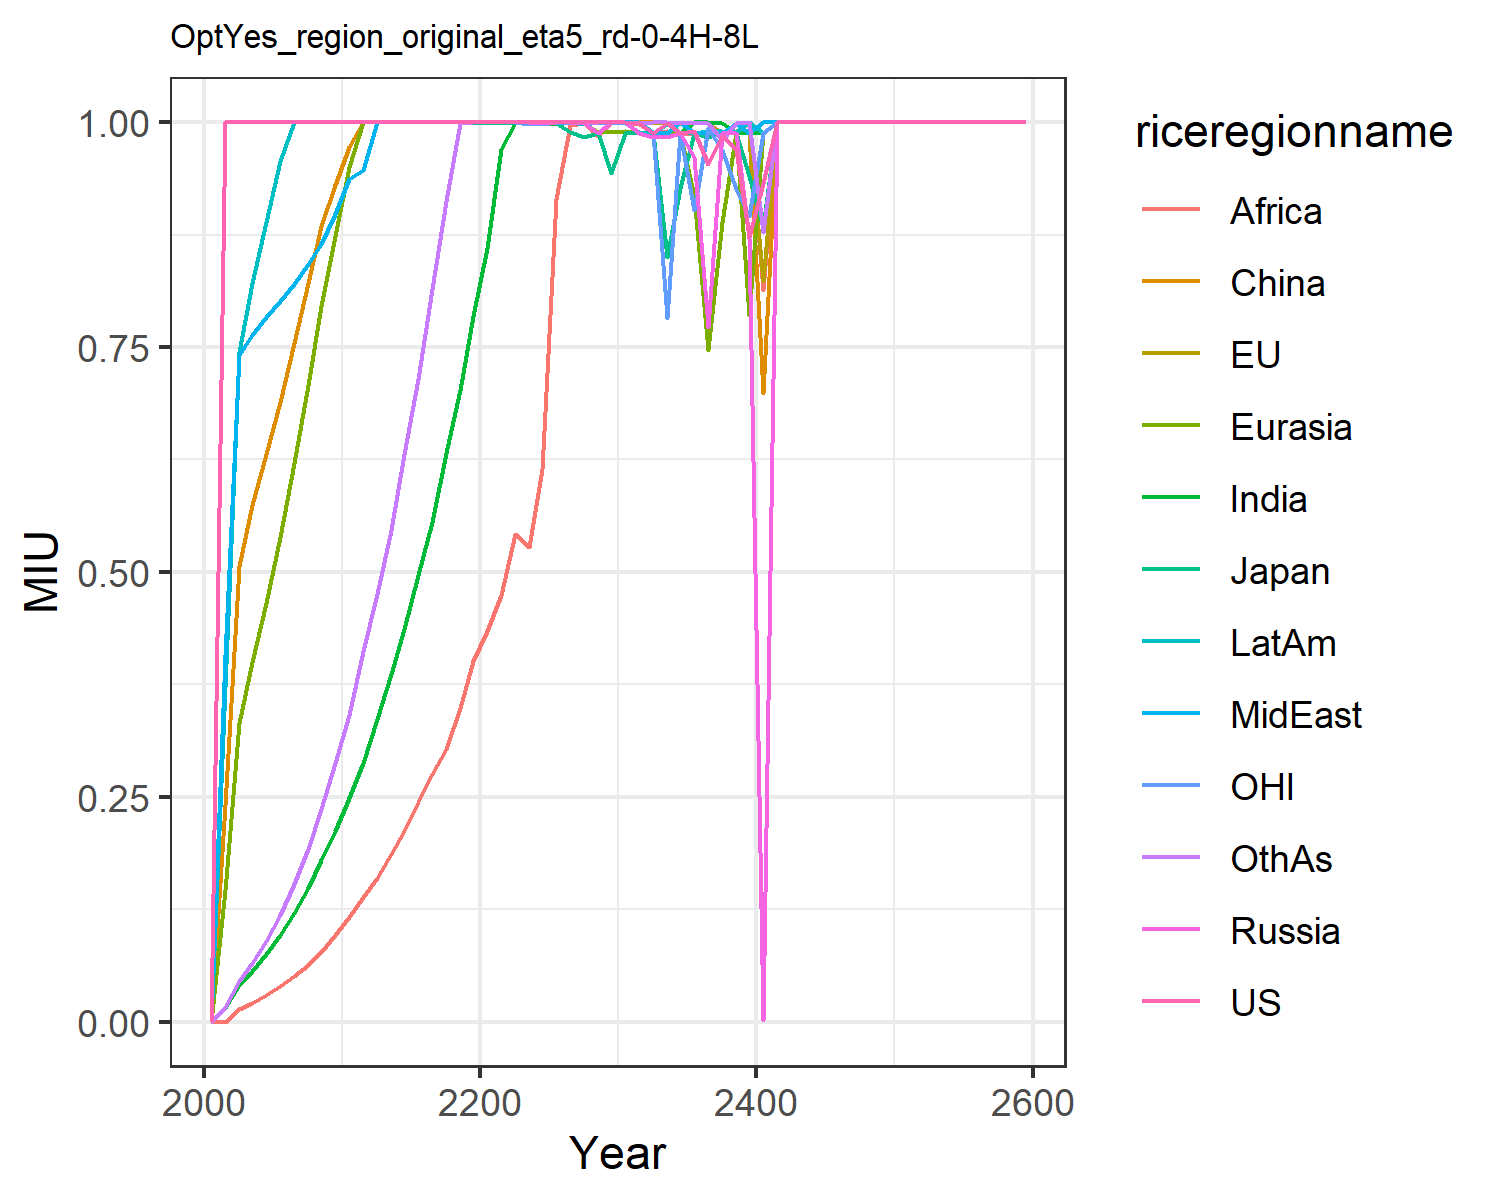

Values plotted in this chart, from the file beside it:
0.0, 0.0, 0.0, 0.0, 0.0, 0.0, 0.0, 0.0, 0.0, 0.0, 0.0, 0.0
1.0, 1.0, 1.0, 1.0, 0.1469, 0.2405, 0.01567, 0.4076, 0.0, 0.3724, 1.0, 0.01683
1.0, 1.0, 1.0, 1.0, 0.332, 0.5064, 0.04123, 0.7417, 0.01466, 0.744, 1.0, 0.04575
1.0, 1.0, 1.0, 1.0, 0.3995, 0.574, 0.05586, 0.7631, 0.02109, 0.8209, 1.0, 0.06524
1.0, 1.0, 1.0, 1.0, 0.4659, 0.6313, 0.07494, 0.7835, 0.02934, 0.8894, 1.0, 0.08944
1.0, 1.0, 1.0, 1.0, 0.5385, 0.6888, 0.0961, 0.8009, 0.03943, 0.9567, 1.0, 0.1184
1.0, 1.0, 1.0, 1.0, 0.6215, 0.7546, 0.1207, 0.8205, 0.05048, 1.0, 1.0, 0.1532
1.0, 1.0, 1.0, 1.0, 0.7079, 0.8217, 0.1486, 0.8419, 0.06329, 1.0, 1.0, 0.1923
1.0, 1.0, 1.0, 1.0, 0.7952, 0.8847, 0.1795, 0.864, 0.07761, 1.0, 1.0, 0.2365
1.0, 1.0, 1.0, 1.0, 0.873, 0.9303, 0.212, 0.8978, 0.09609, 1.0, 1.0, 0.2879
1.0, 1.0, 1.0, 1.0, 0.9496, 0.9722, 0.249, 0.9364, 0.1166, 1.0, 1.0, 0.3412
1.0, 1.0, 1.0, 1.0, 1.0, 1.0, 0.2878, 0.9468, 0.1382, 1.0, 1.0, 0.4122
1.0, 1.0, 1.0, 1.0, 1.0, 1.0, 0.3361, 1.0, 0.1602, 1.0, 1.0, 0.4758
1.0, 1.0, 1.0, 1.0, 1.0, 1.0, 0.3861, 1.0, 0.1863, 1.0, 1.0, 0.5468
1.0, 1.0, 1.0, 1.0, 1.0, 1.0, 0.4365, 1.0, 0.2122, 1.0, 1.0, 0.6311
1.0, 1.0, 1.0, 1.0, 1.0, 1.0, 0.4971, 1.0, 0.2442, 1.0, 1.0, 0.7147
1.0, 1.0, 1.0, 1.0, 1.0, 1.0, 0.5557, 1.0, 0.2753, 1.0, 1.0, 0.8142
1.0, 1.0, 1.0, 1.0, 1.0, 1.0, 0.6318, 1.0, 0.3032, 1.0, 1.0, 0.9125
1.0, 1.0, 1.0, 1.0, 1.0, 1.0, 0.7028, 1.0, 0.349, 1.0, 1.0, 0.9988
1.0, 1.0, 1.0, 1.0, 1.0, 1.0, 0.785, 1.0, 0.4011, 1.0, 1.0, 1.0
1.0, 1.0, 0.9988, 1.0, 1.0, 1.0, 0.8596, 1.0, 0.4345, 1.0, 1.0, 1.0
1.0, 1.0, 0.9988, 1.0, 0.9994, 1.0, 0.9706, 1.0, 0.4747, 1.0, 1.0, 1.0
1.0, 1.0, 0.9988, 1.0, 0.9988, 1.0, 0.9991, 1.0, 0.5423, 1.0, 1.0, 1.0
1.0, 1.0, 1.0, 0.9999, 1.0, 1.0, 1.0, 0.9975, 0.5279, 1.0, 0.9981, 1.0
1.0, 1.0, 0.9988, 0.9988, 0.9988, 1.0, 0.9988, 1.0, 0.6139, 1.0, 0.9981, 1.0
1.0, 1.0, 0.9988, 1.0, 0.9988, 1.0, 0.9975, 1.0, 0.9145, 1.0, 1.0, 1.0
1.0, 0.9986, 0.9889, 0.9999, 0.9988, 1.0, 1.0, 1.0, 0.9969, 1.0, 0.9988, 1.0
1.0, 0.9985, 0.984, 0.9988, 0.9988, 1.0, 1.0, 1.0, 0.9988, 0.9981, 1.0, 0.9988
1.0, 1.0, 0.9877, 0.9877, 0.9889, 1.0, 1.0, 1.0, 0.9843, 1.0, 0.9988, 1.0
1.0, 1.0, 0.9434, 1.0, 0.9889, 1.0, 1.0, 1.0, 0.9996, 1.0, 0.9988, 1.0
1.0, 1.0, 0.9877, 1.0, 0.9905, 1.0, 0.9988, 1.0, 1.0, 0.9988, 0.9988, 1.0
0.9988, 1.0, 0.9876, 0.9877, 0.9877, 1.0, 0.9988, 1.0, 0.998, 0.9889, 0.9988, 0.9988
0.9877, 0.9988, 0.9877, 0.9833, 0.9877, 1.0, 1.0, 0.9889, 0.9877, 0.9877, 0.9877, 1.0
0.9988, 1.0, 0.8497, 0.9836, 0.9877, 1.0, 1.0, 0.9877, 0.9901, 0.9981, 0.7819, 1.0
0.9877, 0.9995, 0.9266, 0.9877, 0.9877, 0.9988, 0.9877, 1.0, 0.9877, 0.9877, 0.9877, 0.9988
0.9901, 0.9889, 0.9877, 0.9608, 0.9175, 0.9988, 1.0, 0.9877, 0.9866, 0.9877, 0.9019, 1.0
0.9531, 0.9877, 0.9835, 0.7718, 0.747, 0.9988, 1.0, 0.9877, 0.9877, 0.9907, 0.9931, 0.9988
0.9845, 0.9877, 0.9877, 0.9877, 0.8886, 0.9877, 0.9988, 0.9877, 0.9877, 0.9901, 0.9696, 0.98
0.9702, 0.9877, 0.9877, 0.9877, 0.9877, 0.9905, 0.9889, 0.9988, 0.9877, 0.9895, 0.9258, 0.9988
0.8724, 0.9877, 0.9399, 0.8717, 0.7855, 0.9877, 0.9877, 0.9877, 1.0, 1.0, 0.8954, 1.0
0.9323, 0.823, 0.8831, 0.002293, 0.9877, 0.6985, 0.9877, 1.0, 0.8129, 0.9877, 0.9877, 0.8777
1.0, 1.0, 1.0, 1.0, 1.0, 1.0, 1.0, 1.0, 1.0, 1.0, 1.0, 1.0
1.0, 1.0, 1.0, 1.0, 1.0, 1.0, 1.0, 1.0, 1.0, 1.0, 1.0, 1.0
1.0, 1.0, 1.0, 1.0, 1.0, 1.0, 1.0, 1.0, 1.0, 1.0, 1.0, 1.0
1.0, 1.0, 1.0, 1.0, 1.0, 1.0, 1.0, 1.0, 1.0, 1.0, 1.0, 1.0
1.0, 1.0, 1.0, 1.0, 1.0, 1.0, 1.0, 1.0, 1.0, 1.0, 1.0, 1.0
1.0, 1.0, 1.0, 1.0, 1.0, 1.0, 1.0, 1.0, 1.0, 1.0, 1.0, 1.0
1.0, 1.0, 1.0, 1.0, 1.0, 1.0, 1.0, 1.0, 1.0, 1.0, 1.0, 1.0
1.0, 1.0, 1.0, 1.0, 1.0, 1.0, 1.0, 1.0, 1.0, 1.0, 1.0, 1.0
1.0, 1.0, 1.0, 1.0, 1.0, 1.0, 1.0, 1.0, 1.0, 1.0, 1.0, 1.0
1.0, 1.0, 1.0, 1.0, 1.0, 1.0, 1.0, 1.0, 1.0, 1.0, 1.0, 1.0
1.0, 1.0, 1.0, 1.0, 1.0, 1.0, 1.0, 1.0, 1.0, 1.0, 1.0, 1.0
1.0, 1.0, 1.0, 1.0, 1.0, 1.0, 1.0, 1.0, 1.0, 1.0, 1.0, 1.0
1.0, 1.0, 1.0, 1.0, 1.0, 1.0, 1.0, 1.0, 1.0, 1.0, 1.0, 1.0
1.0, 1.0, 1.0, 1.0, 1.0, 1.0, 1.0, 1.0, 1.0, 1.0, 1.0, 1.0
1.0, 1.0, 1.0, 1.0, 1.0, 1.0, 1.0, 1.0, 1.0, 1.0, 1.0, 1.0
1.0, 1.0, 1.0, 1.0, 1.0, 1.0, 1.0, 1.0, 1.0, 1.0, 1.0, 1.0
1.0, 1.0, 1.0, 1.0, 1.0, 1.0, 1.0, 1.0, 1.0, 1.0, 1.0, 1.0
1.0, 1.0, 1.0, 1.0, 1.0, 1.0, 1.0, 1.0, 1.0, 1.0, 1.0, 1.0
1.0, 1.0, 1.0, 1.0, 1.0, 1.0, 1.0, 1.0, 1.0, 1.0, 1.0, 1.0
